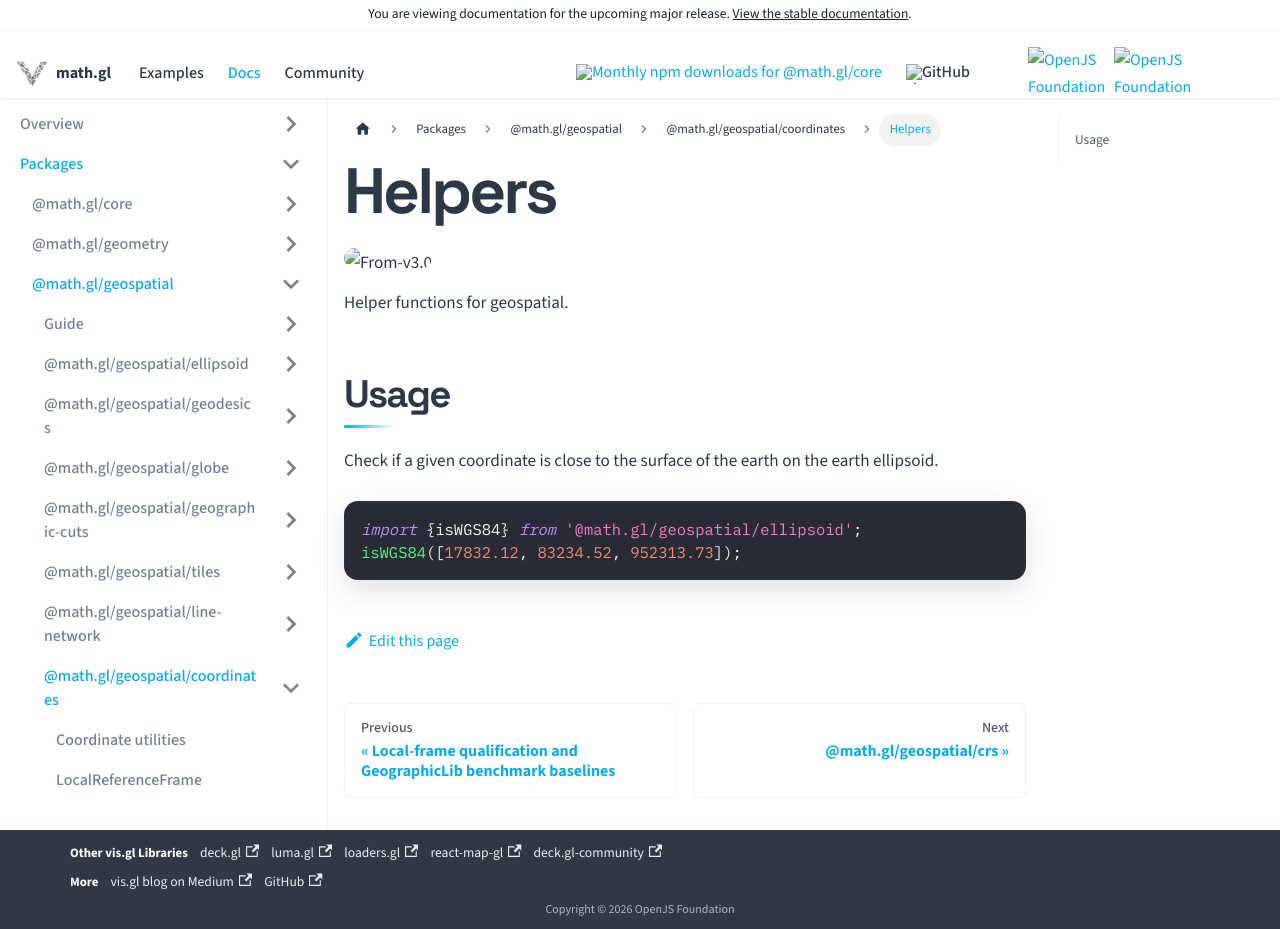

repository: visgl/math.gl · page: next/docs/modules/geospatial/api-reference/helpers.html · generator: docusaurus

# Helpers

<p class="badges">
  <img src="https://img.shields.io/badge/From-v3.0-blue.svg?style=flat-square" alt="From-v3.0" />
</p>

Helper functions for geospatial.

## Usage

Check if a given coordinate is close to the surface of the earth on the earth ellipsoid.

```js
import {isWGS84} from '@math.gl/geospatial/ellipsoid';
isWGS84([17832.12, 83234.52, 952313.73]);
```
